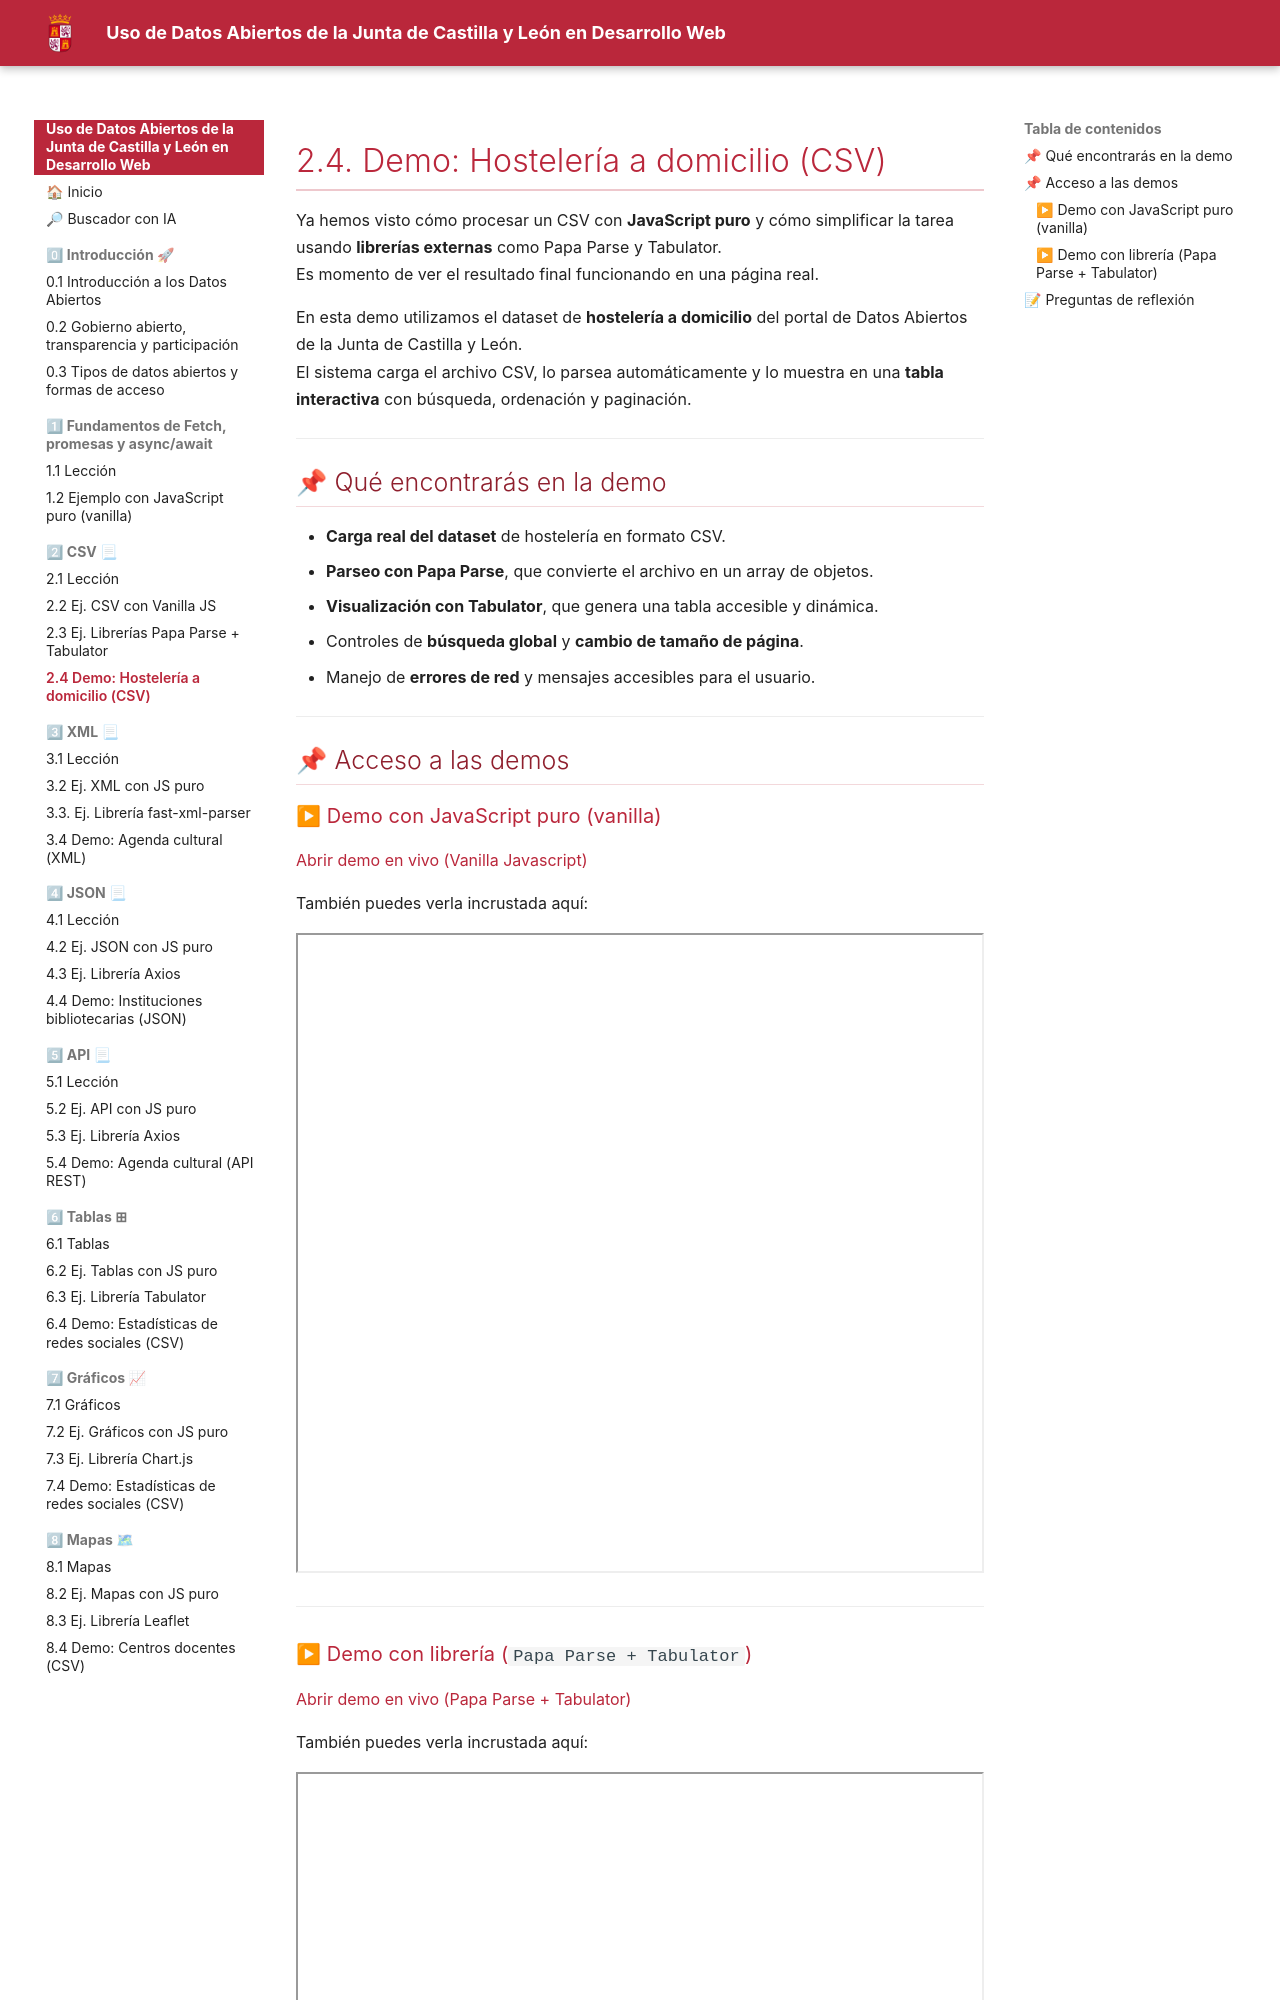

repository: laurafolgado/DatosAbiertosCyL · page: 2-csv/2-4-csv-demo/index.html · generator: mkdocs

# 2.4. Demo: Hostelería a domicilio (CSV)

Ya hemos visto cómo procesar un CSV con **JavaScript puro** y cómo simplificar la tarea usando **librerías externas** como Papa Parse y Tabulator.  
Es momento de ver el resultado final funcionando en una página real.

En esta demo utilizamos el dataset de **hostelería a domicilio** del portal de Datos Abiertos de la Junta de Castilla y León.  
El sistema carga el archivo CSV, lo parsea automáticamente y lo muestra en una **tabla interactiva** con búsqueda, ordenación y paginación.

---

## 📌 Qué encontrarás en la demo

* **Carga real del dataset** de hostelería en formato CSV.  
* **Parseo con Papa Parse**, que convierte el archivo en un array de objetos.  
* **Visualización con Tabulator**, que genera una tabla accesible y dinámica.  
* Controles de **búsqueda global** y **cambio de tamaño de página**.  
* Manejo de **errores de red** y mensajes accesibles para el usuario.

---

## 📌 Acceso a las demos

### ▶ Demo con JavaScript puro (vanilla)
<a href="../demo/2-csv-js/index.html" target="_blank">Abrir demo en vivo (Vanilla Javascript)</a>

También puedes verla incrustada aquí:

<iframe src="../demo/2-csv-js/index.html" width="100%" height="640" loading="lazy"></iframe>

---
